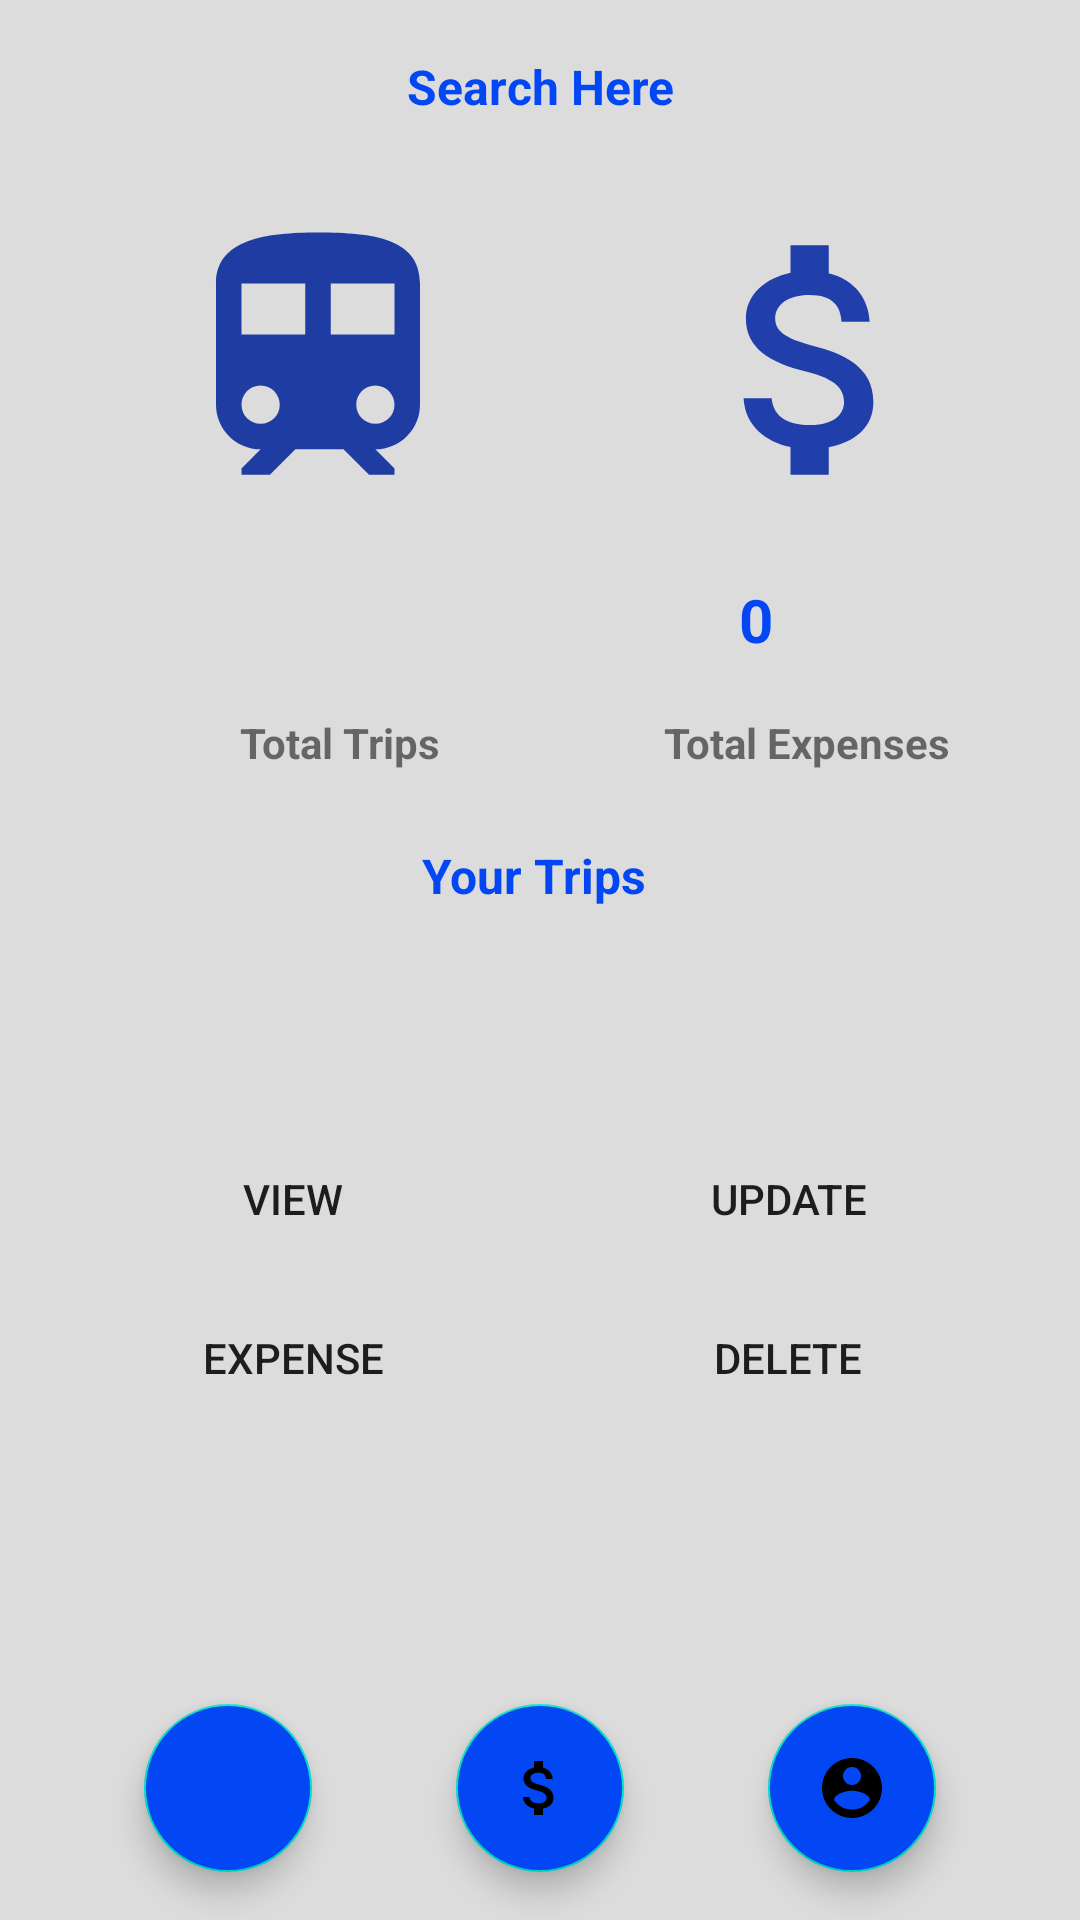

Reconstruct the res/layout file that produces this screen, plus the resources it refers to.
<!-- AndroidManifest.xml: application theme Theme.ExpenseManagement -->
<!-- res/layout/mytrips.xml -->
<?xml version="1.0" encoding="utf-8"?>
<androidx.constraintlayout.widget.ConstraintLayout xmlns:android="http://schemas.android.com/apk/res/android"
    xmlns:app="http://schemas.android.com/apk/res-auto"
    xmlns:tools="http://schemas.android.com/tools"
    android:id="@+id/mytrippage"
    android:layout_width="match_parent"
    android:layout_height="match_parent"
    android:background="@color/gray">

    <com.google.android.material.floatingactionbutton.FloatingActionButton
        android:id="@+id/addExpense"
        android:layout_width="wrap_content"
        android:layout_height="64dp"
        android:layout_marginBottom="16dp"
        android:backgroundTint="@color/blue"
        android:clickable="true"
        app:layout_constraintBottom_toBottomOf="parent"
        app:layout_constraintEnd_toStartOf="@+id/userProfile"
        app:layout_constraintStart_toEndOf="@+id/newTrip"
        app:srcCompat="@drawable/ic_baseline_attach_money_24" />

    <com.google.android.material.floatingactionbutton.FloatingActionButton
        android:id="@+id/newTrip"
        android:layout_width="wrap_content"
        android:layout_height="64dp"
        android:layout_marginBottom="16dp"
        android:backgroundTint="@color/blue"
        android:clickable="true"
        app:layout_constraintBottom_toBottomOf="parent"
        app:layout_constraintEnd_toStartOf="@+id/addExpense"
        app:layout_constraintStart_toStartOf="parent"
        app:srcCompat="@drawable/ic_baseline_add_circle_24" />

    <com.google.android.material.floatingactionbutton.FloatingActionButton
        android:id="@+id/userProfile"
        android:layout_width="wrap_content"
        android:layout_height="wrap_content"
        android:layout_marginBottom="16dp"
        android:backgroundTint="@color/blue"
        android:clickable="true"
        app:layout_constraintBottom_toBottomOf="parent"
        app:layout_constraintEnd_toEndOf="parent"
        app:layout_constraintStart_toEndOf="@+id/addExpense"
        app:srcCompat="@drawable/ic_baseline_account_circle_24" />

    <ImageView
        android:id="@+id/imageView6"
        android:layout_width="116dp"
        android:layout_height="102dp"
        android:layout_marginStart="48dp"
        android:layout_marginTop="24dp"
        android:background="@drawable/roundedcorner"
        app:layout_constraintStart_toStartOf="parent"
        app:layout_constraintTop_toBottomOf="@+id/searchhere"
        app:srcCompat="@drawable/ic_baseline_train_24" />

    <TextView
        android:id="@+id/textView27"
        android:layout_width="wrap_content"
        android:layout_height="wrap_content"
        android:layout_marginStart="80dp"
        android:layout_marginTop="8dp"
        android:text="Total Trips"
        android:textStyle="bold"
        app:layout_constraintStart_toStartOf="parent"
        app:layout_constraintTop_toBottomOf="@+id/countTrips" />

    <TextView
        android:id="@+id/textView29"
        android:layout_width="wrap_content"
        android:layout_height="wrap_content"
        android:layout_marginTop="8dp"
        android:text="Total Expenses"
        android:textStyle="bold"
        app:layout_constraintEnd_toEndOf="parent"
        app:layout_constraintHorizontal_bias="0.634"
        app:layout_constraintStart_toEndOf="@+id/textView27"
        app:layout_constraintTop_toBottomOf="@+id/countExpense" />

    <TextView
        android:id="@+id/countTrips"
        android:layout_width="112dp"
        android:layout_height="47dp"
        android:layout_marginTop="12dp"
        android:background="@drawable/roundedcorner"
        android:paddingTop="10sp"
        android:textAlignment="center"
        android:textColor="@color/blue"
        android:textSize="20sp"
        android:textStyle="bold"
        app:layout_constraintEnd_toStartOf="@+id/countExpense"
        app:layout_constraintHorizontal_bias="0.374"
        app:layout_constraintStart_toStartOf="parent"
        app:layout_constraintTop_toBottomOf="@+id/imageView6" />

    <ImageView
        android:id="@+id/imageView8"
        android:layout_width="116dp"
        android:layout_height="102dp"
        android:layout_marginTop="24dp"
        android:background="@drawable/roundedcorner"
        app:layout_constraintEnd_toEndOf="parent"
        app:layout_constraintHorizontal_bias="0.625"
        app:layout_constraintStart_toEndOf="@+id/imageView6"
        app:layout_constraintTop_toBottomOf="@+id/searchhere"
        app:srcCompat="@drawable/money" />

    <TextView
        android:id="@+id/countExpense"
        android:layout_width="112dp"
        android:layout_height="47dp"
        android:layout_marginTop="12dp"
        android:layout_marginEnd="52dp"
        android:background="@drawable/roundedcorner"
        android:paddingTop="10dp"
        android:text="0"
        android:textAlignment="center"
        android:textColor="@color/blue"
        android:textSize="20sp"
        android:textStyle="bold"
        app:layout_constraintEnd_toEndOf="parent"
        app:layout_constraintTop_toBottomOf="@+id/imageView8" />

    <TextView
        android:id="@+id/textView30"
        android:layout_width="301dp"
        android:layout_height="23dp"
        android:layout_marginTop="24dp"
        android:text="Your Trips"
        android:textAlignment="center"
        android:textColor="@color/blue"
        android:textSize="16sp"
        android:textStyle="bold"
        app:layout_constraintEnd_toEndOf="parent"
        app:layout_constraintHorizontal_bias="0.463"
        app:layout_constraintStart_toStartOf="parent"
        app:layout_constraintTop_toBottomOf="@+id/textView27" />

    <Spinner
        android:id="@+id/tripUser"
        android:layout_width="300dp"
        android:layout_height="47dp"
        android:layout_marginTop="16dp"
        android:background="@drawable/roundedcorner"
        android:spinnerMode="dialog"
        app:layout_constraintEnd_toEndOf="parent"
        app:layout_constraintHorizontal_bias="0.51"
        app:layout_constraintStart_toStartOf="parent"
        app:layout_constraintTop_toBottomOf="@+id/textView30" />

    <Button
        android:id="@+id/viewButton"
        android:layout_width="130dp"
        android:layout_height="41dp"
        android:layout_marginStart="56dp"
        android:layout_marginTop="12dp"
        android:layout_marginEnd="35dp"
        android:background="@drawable/roundedcorner"
        android:text="View"
        app:layout_constraintEnd_toStartOf="@+id/updateButton"
        app:layout_constraintStart_toStartOf="parent"
        app:layout_constraintTop_toBottomOf="@+id/tripUser" />

    <Button
        android:id="@+id/updateButton"
        android:layout_width="130dp"
        android:layout_height="41dp"
        android:layout_marginTop="12dp"
        android:layout_marginEnd="56dp"
        android:background="@drawable/roundedcorner"
        android:text="Update"
        app:layout_constraintEnd_toEndOf="parent"
        app:layout_constraintHorizontal_bias="0.893"
        app:layout_constraintStart_toEndOf="@+id/viewButton"
        app:layout_constraintTop_toBottomOf="@+id/tripUser" />

    <Button
        android:id="@+id/expenseButton"
        android:layout_width="130dp"
        android:layout_height="41dp"
        android:layout_marginStart="56dp"
        android:layout_marginTop="12dp"
        android:layout_marginEnd="35dp"
        android:background="@drawable/roundedcorner"
        android:text="Expense"
        app:layout_constraintEnd_toStartOf="@+id/deleteButton"
        app:layout_constraintStart_toStartOf="parent"
        app:layout_constraintTop_toBottomOf="@+id/viewButton" />

    <Button
        android:id="@+id/deleteButton"
        android:layout_width="130dp"
        android:layout_height="41dp"
        android:layout_marginTop="12dp"
        android:layout_marginEnd="56dp"
        android:background="@drawable/roundedcorner"
        android:backgroundTint="#E60202"
        android:text="Delete"
        app:layout_constraintEnd_toEndOf="parent"
        app:layout_constraintHorizontal_bias="0.871"
        app:layout_constraintStart_toEndOf="@+id/expenseButton"
        app:layout_constraintTop_toBottomOf="@+id/updateButton" />

    <TextView
        android:id="@+id/searchhere"
        android:layout_width="332dp"
        android:layout_height="37dp"
        android:layout_marginTop="8dp"
        android:background="@drawable/roundedcorner"
        android:paddingTop="10dp"
        android:text="Search Here"

        android:textAlignment="center"
        android:textColor="@color/blue"
        android:textSize="16sp"
        android:textStyle="bold"
        app:layout_constraintEnd_toEndOf="parent"
        app:layout_constraintStart_toStartOf="parent"
        app:layout_constraintTop_toTopOf="parent" />

</androidx.constraintlayout.widget.ConstraintLayout>
<!-- resources referenced by this layout -->
<resources>
  <color name="blue">#0347F4</color>
  <color name="gray">#DDDCDC</color>
  <!-- drawable ic_baseline_account_circle_24 (drawable) -->
  <vector android:height="24dp" android:tint="#111111"
      android:viewportHeight="24" android:viewportWidth="24"
      android:width="24dp" xmlns:android="http://schemas.android.com/apk/res/android">
      <path android:fillColor="@android:color/white" android:pathData="M12,2C6.48,2 2,6.48 2,12s4.48,10 10,10 10,-4.48 10,-10S17.52,2 12,2zM12,5c1.66,0 3,1.34 3,3s-1.34,3 -3,3 -3,-1.34 -3,-3 1.34,-3 3,-3zM12,19.2c-2.5,0 -4.71,-1.28 -6,-3.22 0.03,-1.99 4,-3.08 6,-3.08 1.99,0 5.97,1.09 6,3.08 -1.29,1.94 -3.5,3.22 -6,3.22z"/>
  </vector>
  <!-- drawable ic_baseline_attach_money_24 (drawable) -->
  <vector android:height="24dp" android:tint="#111111"
      android:viewportHeight="24" android:viewportWidth="24"
      android:width="24dp" xmlns:android="http://schemas.android.com/apk/res/android">
      <path android:fillColor="@android:color/white" android:pathData="M11.8,10.9c-2.27,-0.59 -3,-1.2 -3,-2.15 0,-1.09 1.01,-1.85 2.7,-1.85 1.78,0 2.44,0.85 2.5,2.1h2.21c-0.07,-1.72 -1.12,-3.3 -3.21,-3.81V3h-3v2.16c-1.94,0.42 -3.5,1.68 -3.5,3.61 0,2.31 1.91,3.46 4.7,4.13 2.5,0.6 3,1.48 3,2.41 0,0.69 -0.49,1.79 -2.7,1.79 -2.06,0 -2.87,-0.92 -2.98,-2.1h-2.2c0.12,2.19 1.76,3.42 3.68,3.83V21h3v-2.15c1.95,-0.37 3.5,-1.5 3.5,-3.55 0,-2.84 -2.43,-3.81 -4.7,-4.4z"/>
  </vector>
  <!-- drawable ic_baseline_train_24 (drawable) -->
  <vector android:height="24dp" android:tint="#1F3CA2"
      android:viewportHeight="24" android:viewportWidth="24"
      android:width="24dp" xmlns:android="http://schemas.android.com/apk/res/android">
      <path android:fillColor="@android:color/white" android:pathData="M12,2c-4,0 -8,0.5 -8,4v9.5C4,17.43 5.57,19 7.5,19L6,20.5v0.5h2.23l2,-2L14,19l2,2h2v-0.5L16.5,19c1.93,0 3.5,-1.57 3.5,-3.5L20,6c0,-3.5 -3.58,-4 -8,-4zM7.5,17c-0.83,0 -1.5,-0.67 -1.5,-1.5S6.67,14 7.5,14s1.5,0.67 1.5,1.5S8.33,17 7.5,17zM11,10L6,10L6,6h5v4zM13,10L13,6h5v4h-5zM16.5,17c-0.83,0 -1.5,-0.67 -1.5,-1.5s0.67,-1.5 1.5,-1.5 1.5,0.67 1.5,1.5 -0.67,1.5 -1.5,1.5z"/>
  </vector>
  <!-- drawable money (drawable) -->
  <vector android:height="24dp" android:tint="#213FAB"
      android:viewportHeight="24" android:viewportWidth="24"
      android:width="24dp" xmlns:android="http://schemas.android.com/apk/res/android">
      <path android:fillColor="@android:color/white" android:pathData="M11.8,10.9c-2.27,-0.59 -3,-1.2 -3,-2.15 0,-1.09 1.01,-1.85 2.7,-1.85 1.78,0 2.44,0.85 2.5,2.1h2.21c-0.07,-1.72 -1.12,-3.3 -3.21,-3.81V3h-3v2.16c-1.94,0.42 -3.5,1.68 -3.5,3.61 0,2.31 1.91,3.46 4.7,4.13 2.5,0.6 3,1.48 3,2.41 0,0.69 -0.49,1.79 -2.7,1.79 -2.06,0 -2.87,-0.92 -2.98,-2.1h-2.2c0.12,2.19 1.76,3.42 3.68,3.83V21h3v-2.15c1.95,-0.37 3.5,-1.5 3.5,-3.55 0,-2.84 -2.43,-3.81 -4.7,-4.4z"/>
  </vector>
  <style name="Theme.ExpenseManagement" parent="Theme.MaterialComponents.Light.DarkActionBar">
          
          <item name="colorPrimary">@color/blue</item>
          <item name="colorPrimaryVariant">@color/blue3</item>
          <item name="colorOnPrimary">@color/white </item>
          
          <item name="colorSecondary">@color/teal_200</item>
          <item name="colorSecondaryVariant">@color/teal_700</item>
          <item name="colorOnSecondary">@color/black</item>
          
          <item name="android:statusBarColor" tools:targetApi="l">?attr/colorPrimaryVariant</item>
          
  
      </style>
  <color name="blue3">#6A9ED6</color>
  <color name="white">#FFFFFFFF</color>
  <color name="teal_200">#FF03DAC5</color>
  <color name="teal_700">#FF018786</color>
  <color name="black">#FF000000</color>
</resources>
